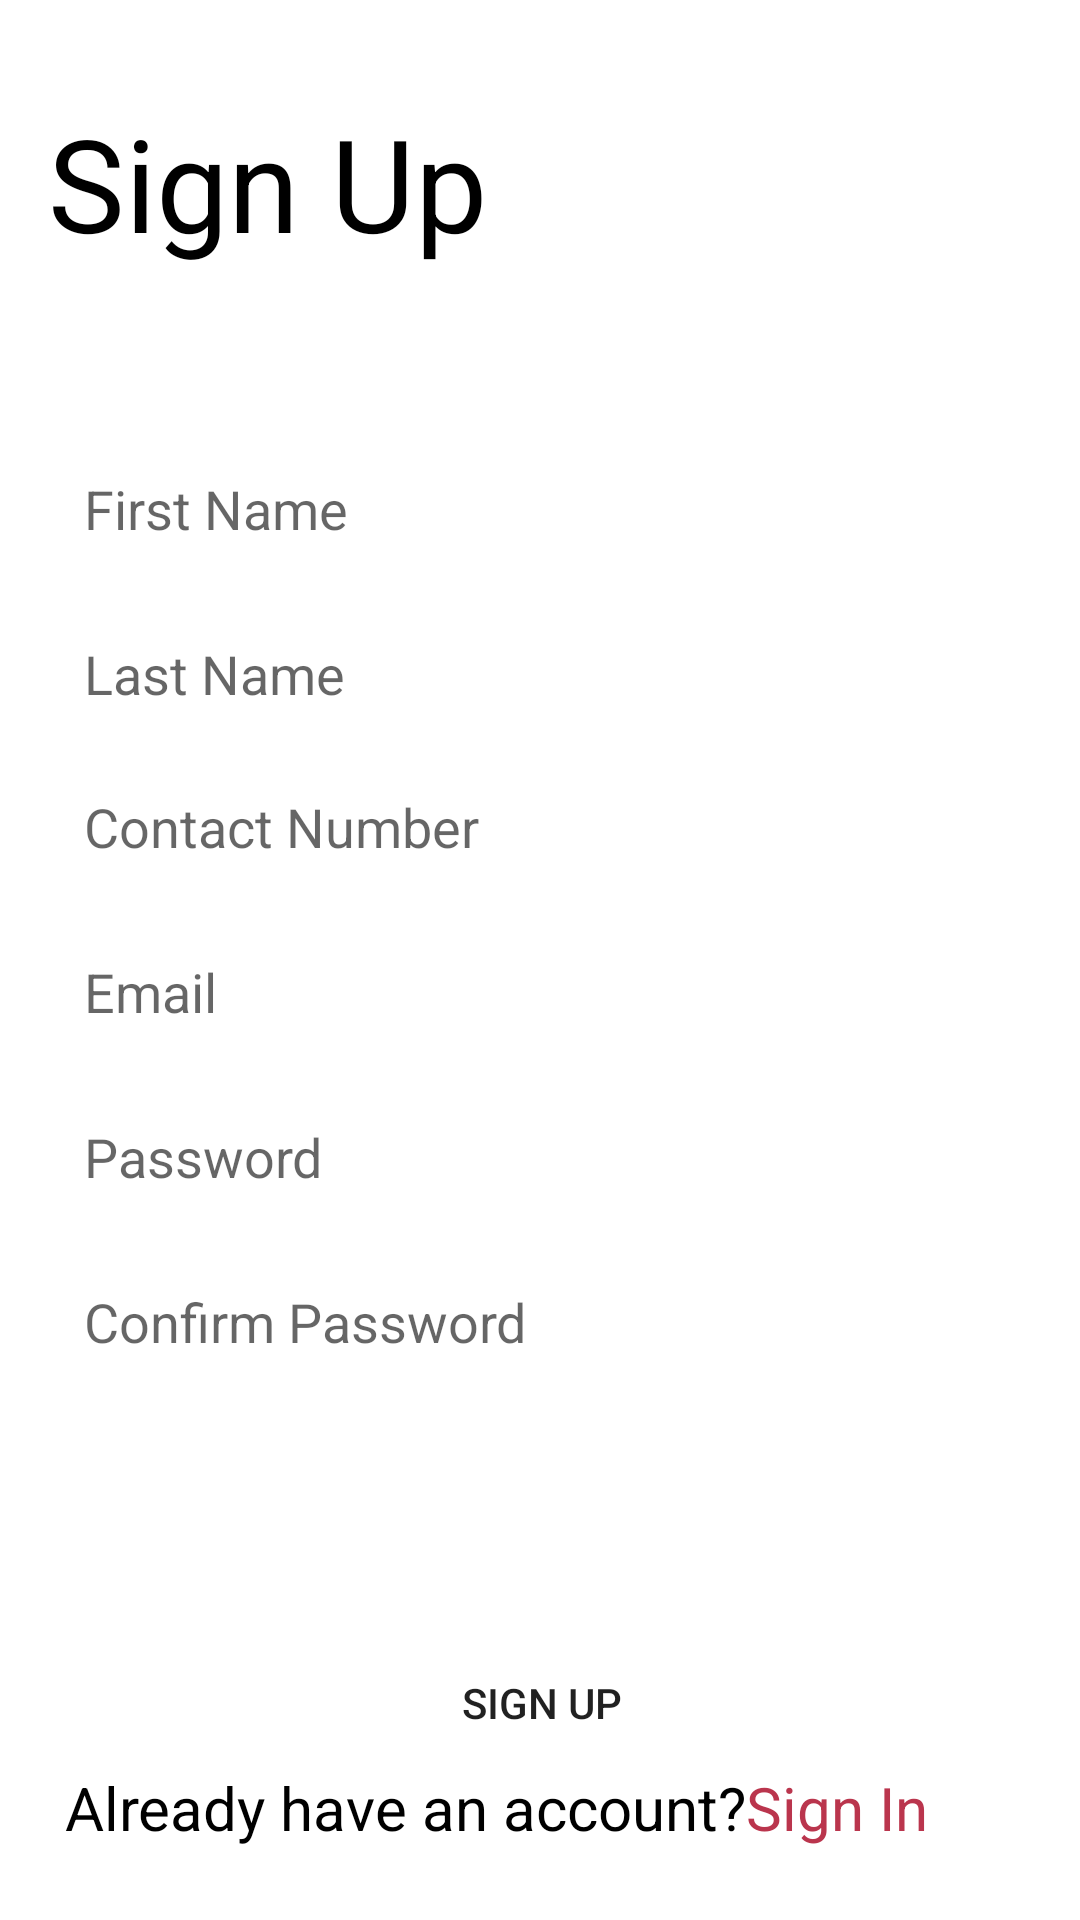

Layout XML and referenced resources for this Android screen:
<!-- AndroidManifest.xml: application theme Theme.MidtermRequirement1 -->
<!-- res/layout/sign_up_page.xml -->
<?xml version="1.0" encoding="utf-8"?>
<androidx.constraintlayout.widget.ConstraintLayout xmlns:android="http://schemas.android.com/apk/res/android"
    xmlns:app="http://schemas.android.com/apk/res-auto"
    xmlns:tools="http://schemas.android.com/tools"
    android:layout_width="match_parent"
    android:layout_height="match_parent"
    android:padding="16dp"
    tools:context=".sign_up_page">

    <TextView
        android:id="@+id/textView"
        android:layout_width="wrap_content"
        android:layout_height="wrap_content"
        android:layout_marginTop="16dp"
        android:text="Sign Up"
        android:textColor="@color/black"
        android:textSize="43sp"
        app:layout_constraintEnd_toEndOf="parent"
        app:layout_constraintHorizontal_bias="0.0"
        app:layout_constraintStart_toStartOf="parent"
        app:layout_constraintTop_toTopOf="parent" />

    <EditText
        android:id="@+id/et_firstName"
        android:layout_width="match_parent"
        android:layout_height="43dp"
        android:layout_marginTop="132dp"
        android:background="@drawable/rounded"
        android:hint="First Name"
        android:paddingLeft="12sp"
        app:layout_constraintEnd_toEndOf="parent"
        app:layout_constraintStart_toStartOf="parent"
        app:layout_constraintTop_toTopOf="parent" />

    <EditText
        android:id="@+id/et_lastName"
        android:layout_width="match_parent"
        android:layout_height="43dp"
        android:layout_marginTop="12dp"
        android:background="@drawable/rounded"
        android:hint="Last Name"
        android:paddingLeft="12sp"
        app:layout_constraintEnd_toEndOf="parent"
        app:layout_constraintHorizontal_bias="0.476"
        app:layout_constraintStart_toStartOf="parent"
        app:layout_constraintTop_toBottomOf="@+id/et_firstName" />

    <EditText
        android:id="@+id/et_contactNumber"
        android:layout_width="match_parent"
        android:layout_height="43dp"
        android:layout_marginTop="8dp"
        android:background="@drawable/rounded"
        android:hint="Contact Number"
        android:inputType="phone"
        android:paddingLeft="12sp"
        app:layout_constraintEnd_toEndOf="parent"
        app:layout_constraintHorizontal_bias="0.476"
        app:layout_constraintStart_toStartOf="parent"
        app:layout_constraintTop_toBottomOf="@+id/et_lastName" />

    <EditText
        android:id="@+id/et_email"
        android:layout_width="match_parent"
        android:layout_height="43dp"
        android:layout_marginTop="12dp"
        android:background="@drawable/rounded"
        android:hint="Email"
        android:inputType="textEmailAddress"
        android:paddingLeft="12sp"
        app:layout_constraintEnd_toEndOf="parent"
        app:layout_constraintHorizontal_bias="0.476"
        app:layout_constraintStart_toStartOf="parent"
        app:layout_constraintTop_toBottomOf="@+id/et_contactNumber" />

    <EditText
        android:id="@+id/et_password_signup"
        android:layout_width="match_parent"
        android:layout_height="43dp"
        android:layout_marginTop="12dp"
        android:background="@drawable/rounded"
        android:hint="Password"
        android:inputType="textPassword"
        android:paddingLeft="12sp"
        app:layout_constraintEnd_toEndOf="parent"
        app:layout_constraintHorizontal_bias="0.476"
        app:layout_constraintStart_toStartOf="parent"
        app:layout_constraintTop_toBottomOf="@+id/et_email" />

    <EditText
        android:id="@+id/et_confirmPassword"
        android:layout_width="match_parent"
        android:layout_height="43dp"
        android:layout_marginTop="12dp"
        android:background="@drawable/rounded"
        android:hint="Confirm Password"
        android:inputType="textPassword"
        android:paddingLeft="12sp"
        app:layout_constraintEnd_toEndOf="parent"
        app:layout_constraintHorizontal_bias="0.476"
        app:layout_constraintStart_toStartOf="parent"
        app:layout_constraintTop_toBottomOf="@+id/et_password_signup" />

    <Button
        android:id="@+id/btn_signUp"
        android:layout_width="350dp"
        android:layout_height="43dp"
        android:layout_marginTop="84dp"
        android:background="@drawable/rounded"
        android:backgroundTint="#3592BA"
        android:text="Sign Up"
        app:backgroundTint="@color/light_blue"
        app:layout_constraintEnd_toEndOf="parent"
        app:layout_constraintHorizontal_bias="0.491"
        app:layout_constraintStart_toStartOf="parent"
        app:layout_constraintTop_toBottomOf="@+id/et_confirmPassword" />

    <TextView
        android:id="@+id/tv_signIn"
        android:layout_width="wrap_content"
        android:layout_height="wrap_content"
        android:text="Sign In"
        android:textColor="#BA354D"
        android:textSize="20sp"
        app:layout_constraintBottom_toBottomOf="@+id/tv_ForgotPassword3"
        app:layout_constraintEnd_toEndOf="parent"
        app:layout_constraintHorizontal_bias="0.87"
        app:layout_constraintStart_toStartOf="parent"
        app:layout_constraintTop_toTopOf="@+id/tv_ForgotPassword3" />

    <TextView
        android:id="@+id/tv_ForgotPassword3"
        android:layout_width="wrap_content"
        android:layout_height="wrap_content"
        android:layout_marginBottom="8dp"
        android:text="Already have an account?"
        android:textColor="@color/black"
        android:textSize="20sp"
        app:layout_constraintBottom_toBottomOf="parent"
        app:layout_constraintEnd_toStartOf="@+id/tv_signIn"
        app:layout_constraintHorizontal_bias="1.0"
        app:layout_constraintStart_toStartOf="parent" />


</androidx.constraintlayout.widget.ConstraintLayout>
<!-- resources referenced by this layout -->
<resources>
  <color name="black">#FF000000</color>
  <color name="light_blue">#3592BA</color>
  <style name="Theme.MidtermRequirement1" parent="Theme.MaterialComponents.DayNight.DarkActionBar">
          
          <item name="colorPrimary">@color/purple_500</item>
          <item name="colorPrimaryVariant">@color/purple_700</item>
          <item name="colorOnPrimary">@color/white</item>
          
          <item name="colorSecondary">@color/teal_200</item>
          <item name="colorSecondaryVariant">@color/teal_700</item>
          <item name="colorOnSecondary">@color/black</item>
          
          <item name="android:statusBarColor" tools:targetApi="l">?attr/colorPrimaryVariant</item>
          
      </style>
  <color name="purple_500">#FF6200EE</color>
  <color name="purple_700">#FF3700B3</color>
  <color name="white">#FFFFFFFF</color>
  <color name="teal_200">#FF03DAC5</color>
  <color name="teal_700">#FF018786</color>
</resources>
